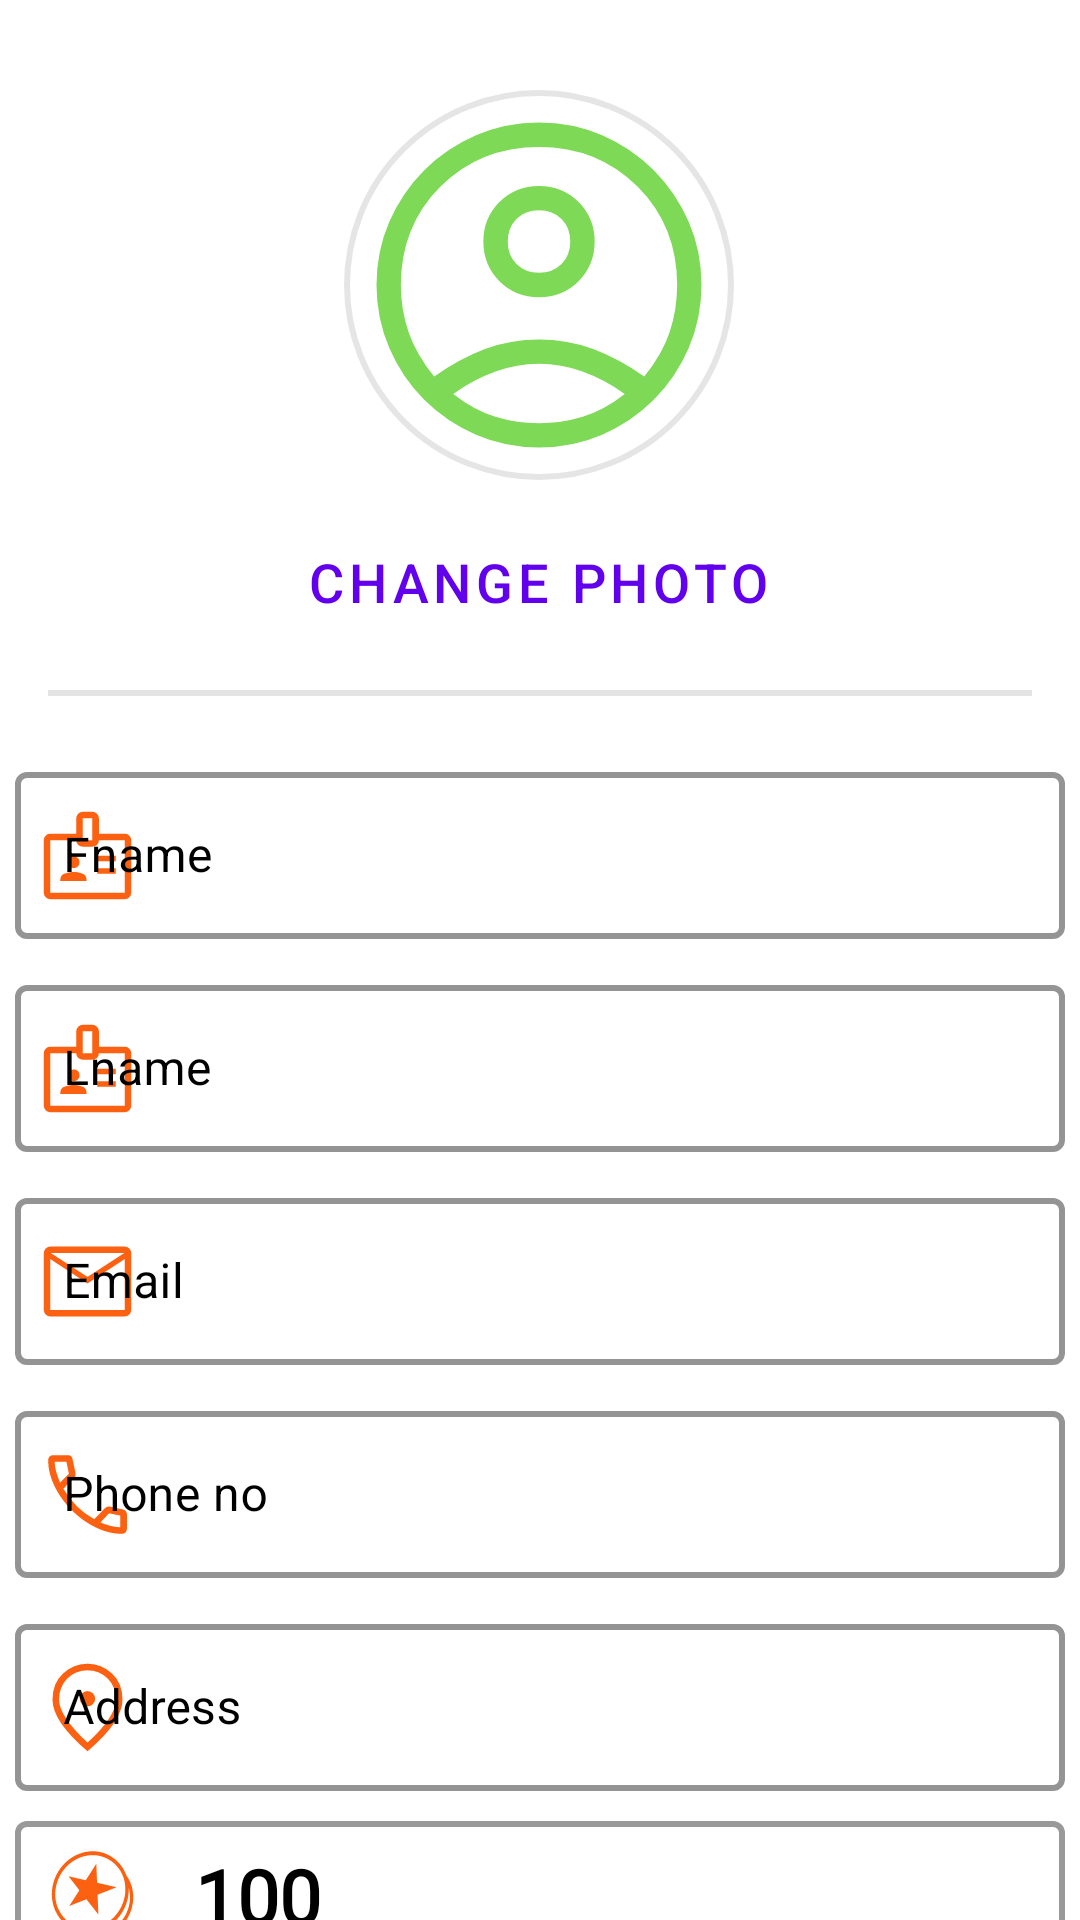

Write the Android layout XML for this screen, with the resource values it uses.
<!-- AndroidManifest.xml: application theme Theme.HillaRestaurantCafe -->
<!-- res/layout/activity_my_profile.xml -->
<?xml version="1.0" encoding="utf-8"?>
<androidx.constraintlayout.widget.ConstraintLayout xmlns:android="http://schemas.android.com/apk/res/android"
    xmlns:app="http://schemas.android.com/apk/res-auto"
    xmlns:tools="http://schemas.android.com/tools"
    android:layout_width="match_parent"
    android:layout_height="match_parent"
    android:background="@color/white"
    tools:context=".My_Profile">

    <ImageButton
        android:id="@+id/btn_profile"
        android:layout_width="wrap_content"
        android:layout_height="wrap_content"
        android:layout_marginTop="30dp"
        android:contentDescription="@string/nill"
        android:background="@drawable/image_layout"
        android:src="@drawable/ic_account_circle"
        app:layout_constraintEnd_toEndOf="parent"
        app:layout_constraintHorizontal_bias="0.498"
        app:layout_constraintStart_toStartOf="parent"
        app:layout_constraintTop_toTopOf="parent" />

    <Button
        android:id="@+id/btnchanephoto"
        style="@style/Widget.MaterialComponents.Button.TextButton"
        android:layout_width="wrap_content"
        android:layout_height="wrap_content"
        android:layout_marginTop="10dp"
        android:backgroundTint="@color/white"
        android:text="@string/change"
        android:textColor="@color/purple_500"
        android:textSize="18sp"
        app:iconSize="25dp"
        app:iconTint="@color/Orange"
        app:layout_constraintEnd_toEndOf="parent"
        app:layout_constraintHorizontal_bias="0.497"
        app:layout_constraintStart_toStartOf="parent"
        app:layout_constraintTop_toBottomOf="@+id/btn_profile" />

    <com.google.android.material.divider.MaterialDivider
        android:id="@+id/materialDivider2"
        android:layout_width="match_parent"
        android:layout_height="wrap_content"
        android:layout_marginTop="12dp"
        app:dividerInsetEnd="16dp"
        app:dividerColor="#1B000000"
        app:dividerThickness="2dp"
        app:dividerInsetStart="16dp"
        app:layout_constraintEnd_toEndOf="parent"
        app:layout_constraintHorizontal_bias="0.0"
        app:layout_constraintStart_toStartOf="parent"
        app:layout_constraintTop_toBottomOf="@+id/btnchanephoto" />

    <com.google.android.material.textfield.TextInputLayout
        android:id="@+id/textInputLayout10"
        style="@style/Widget.MaterialComponents.TextInputLayout.OutlinedBox"
        android:layout_width="350dp"
        android:layout_height="wrap_content"
        android:layout_marginTop="20dp"
        android:hint="@string/fname"
        android:textColorHint="@color/black"
        android:touchscreenBlocksFocus="true"
        app:boxStrokeColor="@color/green"
        app:boxStrokeWidth="2dp"
        app:hintTextColor="@color/Orange"
        app:layout_constraintEnd_toEndOf="parent"
        app:layout_constraintStart_toStartOf="parent"
        app:layout_constraintTop_toBottomOf="@+id/materialDivider2"
        app:startIconDrawable="@drawable/ic_name"
        app:startIconTint="@color/Orange">

        <com.google.android.material.textfield.TextInputEditText
            android:layout_width="match_parent"
            android:layout_height="match_parent"
            android:inputType="text"
            android:maxLines="1"
            android:textColor="@color/black" />

    </com.google.android.material.textfield.TextInputLayout>

    <com.google.android.material.textfield.TextInputLayout
        android:id="@+id/textInputLayout"
        style="@style/Widget.MaterialComponents.TextInputLayout.OutlinedBox"
        android:layout_width="350dp"
        android:layout_height="wrap_content"
        android:layout_marginTop="10dp"
        android:hint="@string/lname"
        android:textColorHint="@color/black"
        android:touchscreenBlocksFocus="true"
        app:boxStrokeColor="@color/green"
        app:boxStrokeWidth="2dp"
        app:hintTextColor="@color/Orange"
        app:layout_constraintEnd_toEndOf="parent"
        app:layout_constraintStart_toStartOf="parent"
        app:layout_constraintTop_toBottomOf="@+id/textInputLayout10"
        app:startIconDrawable="@drawable/ic_name"
        app:startIconTint="@color/Orange">

        <com.google.android.material.textfield.TextInputEditText
            android:layout_width="match_parent"
            android:layout_height="match_parent"
            android:inputType="text"
            android:maxLines="1"
            android:textColor="@color/black" />

    </com.google.android.material.textfield.TextInputLayout>

    <com.google.android.material.textfield.TextInputLayout
        android:id="@+id/textInputLayout11"
        style="@style/Widget.MaterialComponents.TextInputLayout.OutlinedBox"
        android:layout_width="350dp"
        android:layout_height="wrap_content"
        android:layout_marginTop="10dp"
        android:hint="@string/email"
        android:textColorHint="@color/black"
        android:touchscreenBlocksFocus="true"
        app:boxStrokeColor="@color/green"
        app:boxStrokeWidth="2dp"
        app:hintTextColor="@color/Orange"
        app:layout_constraintEnd_toEndOf="parent"
        app:layout_constraintStart_toStartOf="parent"
        app:layout_constraintTop_toBottomOf="@+id/textInputLayout"
        app:startIconDrawable="@drawable/ic_mail"
        app:startIconTint="@color/Orange">

        <com.google.android.material.textfield.TextInputEditText
            android:layout_width="match_parent"
            android:layout_height="match_parent"
            android:inputType="text"
            android:maxLines="1"
            android:textColor="@color/black" />

    </com.google.android.material.textfield.TextInputLayout>

    <com.google.android.material.textfield.TextInputLayout
        android:id="@+id/textInputLayout12"
        style="@style/Widget.MaterialComponents.TextInputLayout.OutlinedBox"
        android:layout_width="350dp"
        android:layout_height="wrap_content"
        android:layout_marginTop="10dp"
        android:hint="@string/no"
        android:textColorHint="@color/black"
        android:touchscreenBlocksFocus="true"
        app:boxStrokeColor="@color/green"
        app:boxStrokeWidth="2dp"
        app:hintTextColor="@color/Orange"
        app:layout_constraintEnd_toEndOf="parent"
        app:layout_constraintStart_toStartOf="parent"
        app:layout_constraintTop_toBottomOf="@+id/textInputLayout11"
        app:startIconDrawable="@drawable/ic_call"
        app:startIconTint="@color/Orange">

        <com.google.android.material.textfield.TextInputEditText
            android:layout_width="match_parent"
            android:layout_height="match_parent"
            android:inputType="text"
            android:maxLines="1"
            android:textColor="@color/black" />

    </com.google.android.material.textfield.TextInputLayout>

    <com.google.android.material.textfield.TextInputLayout
        android:id="@+id/textInputLayout13"
        style="@style/Widget.MaterialComponents.TextInputLayout.OutlinedBox"
        android:layout_width="350dp"
        android:layout_height="wrap_content"
        android:layout_marginTop="10dp"
        android:hint="@string/address"
        android:textColorHint="@color/black"
        android:touchscreenBlocksFocus="true"
        app:boxStrokeColor="@color/green"
        app:boxStrokeWidth="2dp"
        app:hintTextColor="@color/Orange"
        app:layout_constraintEnd_toEndOf="parent"
        app:layout_constraintStart_toStartOf="parent"
        app:layout_constraintTop_toBottomOf="@+id/textInputLayout12"
        app:startIconDrawable="@drawable/ic_pincode"
        app:startIconTint="@color/Orange">

        <com.google.android.material.textfield.TextInputEditText
            android:layout_width="match_parent"
            android:layout_height="match_parent"
            android:inputType="text"
            android:maxLines="1"
            android:textColor="@color/black" />

    </com.google.android.material.textfield.TextInputLayout>

    <TextView
        android:layout_width="350dp"
        android:layout_height="50dp"
        android:layout_marginTop="10dp"
        android:background="@drawable/text_view_layout"
        android:fontFamily="@font/cambay"
        android:gravity="center"
        android:paddingStart="7dp"
        android:paddingEnd="230dp"
        android:text="@string/points"
        android:textColor="@color/black"
        android:textSize="25sp"
        android:textStyle="bold"
        app:drawableStartCompat="@drawable/ic_token"
        app:layout_constraintEnd_toEndOf="parent"
        app:layout_constraintStart_toStartOf="parent"
        app:layout_constraintTop_toBottomOf="@+id/textInputLayout13" />

</androidx.constraintlayout.widget.ConstraintLayout>
<!-- resources referenced by this layout -->
<resources>
  <color name="Orange">#fc6111</color>
  <color name="black">#FF000000</color>
  <color name="green">#7ed957</color>
  <color name="purple_500">#FF6200EE</color>
  <color name="white">#FFFFFFFF</color>
  <!-- drawable ic_call (drawable) -->
  <vector xmlns:android="http://schemas.android.com/apk/res/android"
      android:width="35dp"
      android:height="35dp"
      android:viewportWidth="48"
      android:viewportHeight="48">
    <path
        android:fillColor="#FF000000"
        android:pathData="M39.75,42q-6.1,0 -12.125,-3T16.8,31.2Q12,26.4 9,20.375 6,14.35 6,8.25q0,-0.95 0.65,-1.6Q7.3,6 8.25,6h7q0.7,0 1.225,0.475 0.525,0.475 0.675,1.275l1.35,6.3q0.1,0.7 -0.025,1.275t-0.525,0.975l-5,5.05q2.8,4.65 6.275,8.1Q22.7,32.9 27.1,35.3l4.75,-4.9q0.5,-0.55 1.15,-0.775 0.65,-0.225 1.3,-0.075l5.95,1.3q0.75,0.15 1.25,0.75T42,33v6.75q0,0.95 -0.65,1.6 -0.65,0.65 -1.6,0.65ZM11.45,18.6 L15.5,14.5L14.35,9L9,9q0,1.95 0.6,4.275t1.85,5.325ZM29.9,36.75q2.05,0.95 4.45,1.55 2.4,0.6 4.65,0.7v-5.35l-5.15,-1.05ZM11.45,18.6ZM29.9,36.75Z"/>
  </vector>
  <!-- drawable ic_mail (drawable) -->
  <vector xmlns:android="http://schemas.android.com/apk/res/android"
      android:width="35dp"
      android:height="35dp"
      android:viewportWidth="48"
      android:viewportHeight="48">
    <path
        android:fillColor="#FF000000"
        android:pathData="M7,40q-1.2,0 -2.1,-0.9Q4,38.2 4,37L4,11q0,-1.2 0.9,-2.1Q5.8,8 7,8h34q1.2,0 2.1,0.9 0.9,0.9 0.9,2.1v26q0,1.2 -0.9,2.1 -0.9,0.9 -2.1,0.9ZM24,24.9L7,13.75L7,37h34L41,13.75ZM24,21.9L40.8,11L7.25,11ZM7,13.75L7,11v26Z"/>
  </vector>
  <!-- drawable ic_pincode (drawable) -->
  <vector xmlns:android="http://schemas.android.com/apk/res/android"
      android:width="35dp"
      android:height="35dp"
      android:viewportWidth="48"
      android:viewportHeight="48">
    <path
        android:fillColor="#FF000000"
        android:pathData="M24,23.5q1.45,0 2.475,-1.025Q27.5,21.45 27.5,20q0,-1.45 -1.025,-2.475Q25.45,16.5 24,16.5q-1.45,0 -2.475,1.025Q20.5,18.55 20.5,20q0,1.45 1.025,2.475Q22.55,23.5 24,23.5ZM24,40.05q6.65,-6.05 9.825,-10.975Q37,24.15 37,20.4q0,-5.9 -3.775,-9.65T24,7q-5.45,0 -9.225,3.75Q11,14.5 11,20.4q0,3.75 3.25,8.675Q17.5,34 24,40.05ZM24,44q-8.05,-6.85 -12.025,-12.725Q8,25.4 8,20.4q0,-7.5 4.825,-11.95Q17.65,4 24,4q6.35,0 11.175,4.45Q40,12.9 40,20.4q0,5 -3.975,10.875T24,44ZM24,20.4Z"/>
  </vector>
  <!-- drawable image_layout (drawable) -->
  <?xml version="1.0" encoding="utf-8"?>
  <shape xmlns:android="http://schemas.android.com/apk/res/android">
      <stroke android:color="#1A000000"
          android:width="2dp" />
      <corners  android:radius="500dp"/>
  </shape>
  <!-- drawable text_view_layout (drawable) -->
  <?xml version="1.0" encoding="utf-8"?>
  <shape xmlns:android="http://schemas.android.com/apk/res/android">
      <stroke android:color="#66000000"
          android:width="2dp" />
      <corners  android:radius="3dp"/>
  </shape>
  <string name="address">Address</string>
  <string name="change">Change Photo</string>
  <string name="email">Email</string>
  <string name="fname">Fname</string>
  <string name="lname">Lname</string>
  <string name="nill"> </string>
  <string name="no">Phone no</string>
  <string name="points">100</string>
  <style name="Theme.HillaRestaurantCafe" parent="Theme.MaterialComponents.Light.DarkActionBar">
          
          <item name="colorPrimary">#fc6111</item>
          <item name="colorPrimaryVariant">@color/purple_700</item>
          <item name="colorOnPrimary">@color/white</item>
          
          <item name="colorSecondary">@color/teal_200</item>
          <item name="colorSecondaryVariant">@color/teal_700</item>
          <item name="colorOnSecondary">@color/black</item>
          
          <item name="android:statusBarColor" tools:targetApi="l">?attr/colorPrimaryVariant</item>
          
      </style>
  <color name="purple_700">#FF5700</color>
  <color name="teal_200">#FF03DAC5</color>
  <color name="teal_700">#FF018786</color>
</resources>
